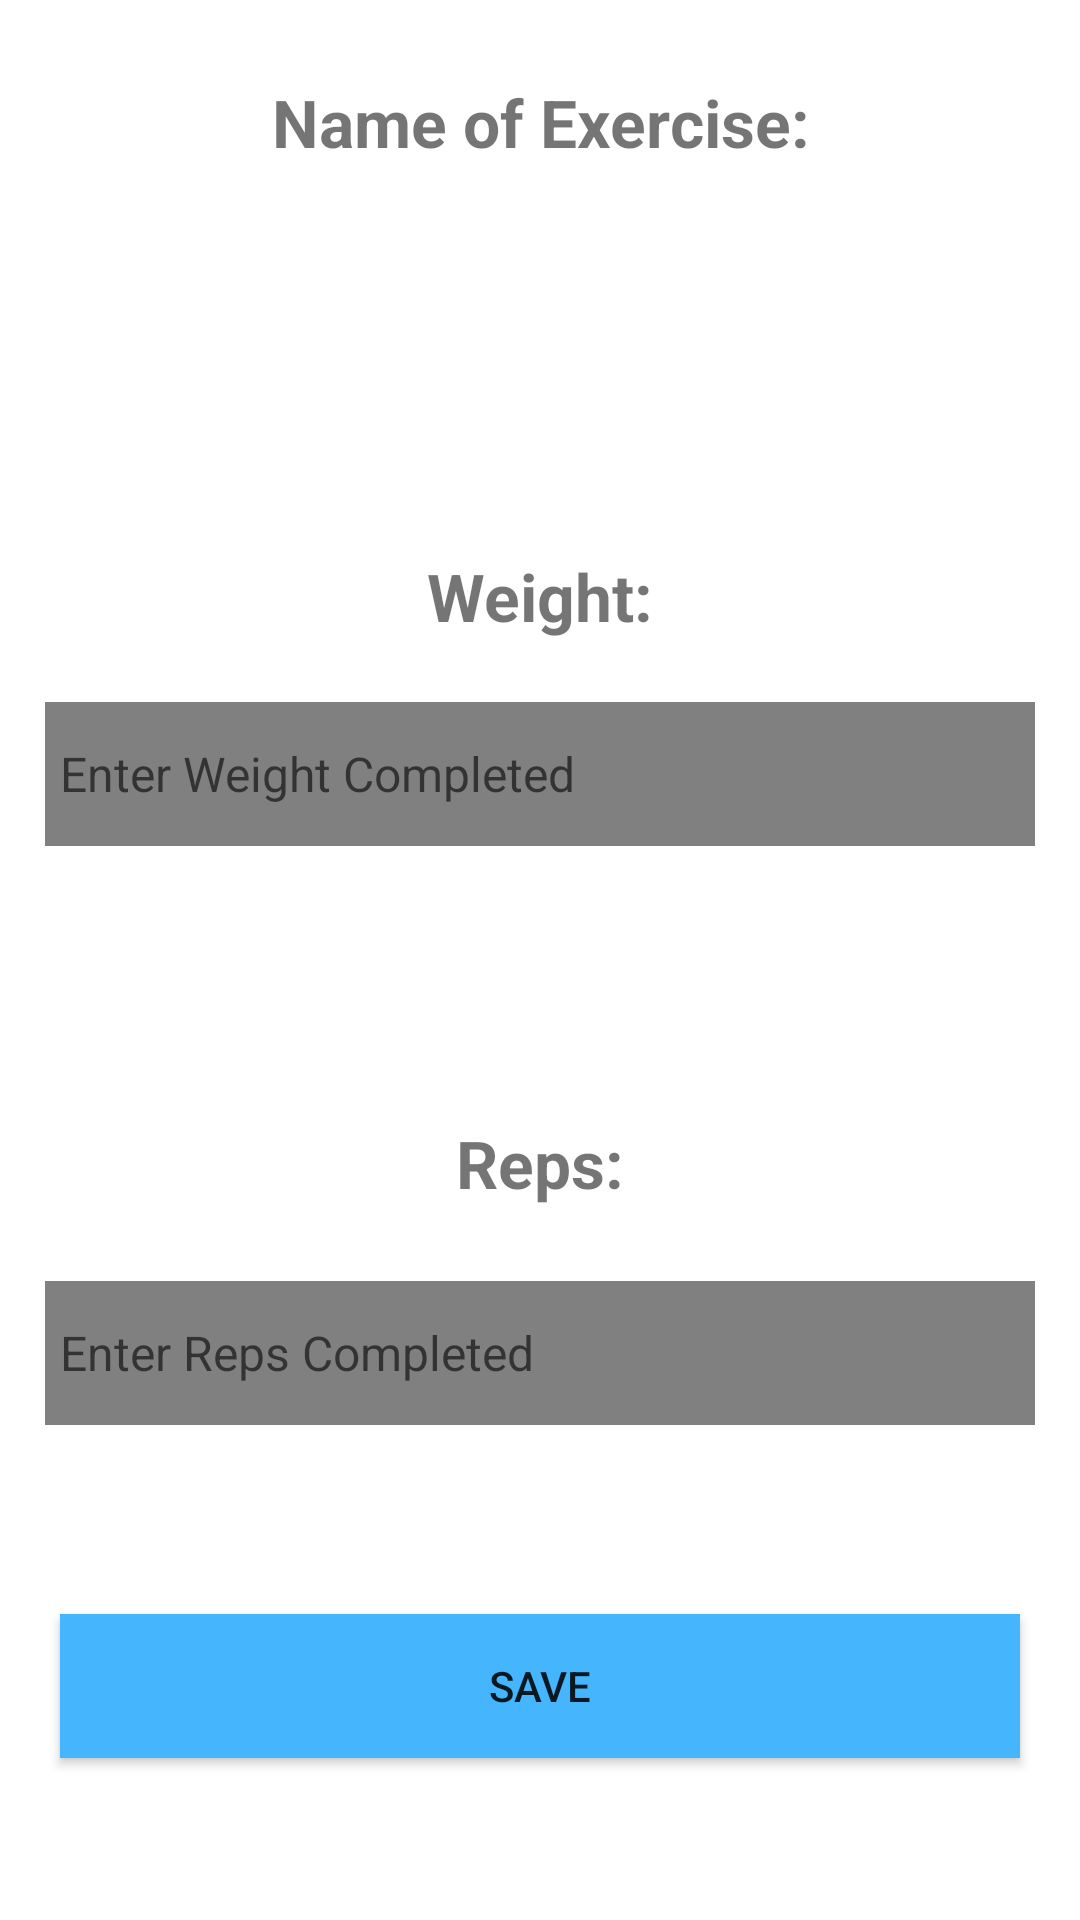

Here is an Android app screen rendered from its layout file. Give the layout XML and the strings, colors and styles it references.
<!-- AndroidManifest.xml: application theme Theme.CSCSeniorSeminarProject -->
<!-- res/layout/activity_track_progress.xml -->
<?xml version="1.0" encoding="utf-8"?>
<RelativeLayout xmlns:android="http://schemas.android.com/apk/res/android"
    xmlns:app="http://schemas.android.com/apk/res-auto"
    xmlns:tools="http://schemas.android.com/tools"
    android:layout_width="match_parent"
    android:layout_height="match_parent"
    tools:context=".trackProgress">

    <androidx.constraintlayout.widget.ConstraintLayout
        android:layout_width="match_parent"
        android:layout_height="match_parent">

        <TextView
            android:id="@+id/textView7"
            android:layout_width="match_parent"
            android:layout_height="30dp"
            android:layout_marginTop="100dp"
            android:layout_marginBottom="120dp"
            android:text="Name of Exercise:"
            android:textAlignment="center"
            android:textSize="22sp"
            android:textStyle="bold"
            app:layout_constraintBottom_toTopOf="@+id/textView6"
            app:layout_constraintEnd_toEndOf="parent"
            app:layout_constraintStart_toStartOf="parent"
            app:layout_constraintTop_toTopOf="parent"
            tools:ignore="MissingConstraints">

        </TextView>

        <Spinner
            android:id="@+id/spin_exercise"
            android:layout_width="match_parent"
            android:layout_height="wrap_content"
            android:layout_marginTop="5dp"
            android:layout_marginLeft="5dp"
            android:layout_marginRight="5dp"
            android:layout_marginBottom="115dp"
            android:background="@color/gray"
            android:textAlignment="center"
            app:layout_constraintBottom_toTopOf="@+id/textView6"
            app:layout_constraintEnd_toEndOf="parent"
            app:layout_constraintHorizontal_bias="0.0"
            app:layout_constraintStart_toStartOf="parent"
            app:layout_constraintTop_toBottomOf="@+id/textView7"
            app:layout_constraintVertical_bias="0.066"
            tools:ignore="MissingConstraints">

        </Spinner>

        <TextView
            android:id="@+id/textView6"
            android:layout_width="match_parent"
            android:layout_height="30dp"
            android:layout_marginTop="8dp"
            android:layout_marginBottom="8dp"
            android:text="Weight:"
            android:textAlignment="center"
            android:textSize="22sp"
            android:textStyle="bold"
            app:layout_constraintBottom_toTopOf="@+id/weight"
            app:layout_constraintEnd_toEndOf="parent"
            app:layout_constraintHorizontal_bias="0.0"
            app:layout_constraintStart_toStartOf="parent"
            app:layout_constraintTop_toBottomOf="@+id/textView7"
            tools:ignore="MissingConstraints"></TextView>

        <EditText
            android:id="@+id/weight"
            android:layout_width="match_parent"
            android:layout_height="48dp"
            android:layout_marginStart="15dp"
            android:layout_marginTop="12dp"
            android:layout_marginEnd="15dp"
            android:layout_marginBottom="59dp"
            android:background="@color/gray"
            android:hint="Enter Weight Completed"
            android:textSize="16sp"
            android:padding="5dp"
            app:layout_constraintBottom_toTopOf="@+id/textView8"
            app:layout_constraintEnd_toEndOf="parent"
            app:layout_constraintStart_toStartOf="parent"
            app:layout_constraintTop_toBottomOf="@+id/textView6"
            tools:ignore="MissingConstraints"></EditText>

        <TextView
            android:id="@+id/textView8"
            android:layout_width="match_parent"
            android:layout_height="30dp"
            android:layout_marginTop="32dp"
            android:layout_marginBottom="10dp"
            android:text="Reps:"
            android:textAlignment="center"
            android:textSize="22sp"
            android:textStyle="bold"
            app:layout_constraintBottom_toTopOf="@+id/reps"
            app:layout_constraintEnd_toEndOf="parent"
            app:layout_constraintStart_toStartOf="parent"
            app:layout_constraintTop_toBottomOf="@+id/weight"
            tools:ignore="MissingConstraints"></TextView>

        <EditText
            android:id="@+id/reps"
            android:layout_width="match_parent"
            android:layout_height="48dp"
            android:layout_marginStart="15dp"
            android:layout_marginTop="14dp"
            android:layout_marginEnd="15dp"
            android:background="@color/gray"
            android:hint="Enter Reps Completed"
            android:textSize="16sp"
            android:padding="5dp"
            app:layout_constraintBottom_toTopOf="@+id/savebutton"
            app:layout_constraintEnd_toEndOf="parent"
            app:layout_constraintStart_toStartOf="parent"
            app:layout_constraintTop_toBottomOf="@+id/textView8"
            tools:ignore="MissingConstraints"></EditText>

        <Button
            android:id="@+id/savebutton"
            android:layout_width="match_parent"
            android:layout_height="wrap_content"
            android:layout_marginStart="20dp"
            android:layout_marginTop="63dp"
            android:layout_marginEnd="20dp"
            android:layout_marginBottom="128dp"
            android:background="@color/blue"
            android:text="Save"
            app:layout_constraintBottom_toBottomOf="parent"
            app:layout_constraintEnd_toEndOf="parent"
            app:layout_constraintStart_toStartOf="parent"
            app:layout_constraintTop_toBottomOf="@+id/reps"
            tools:ignore="MissingConstraints,TextContrastCheck"></Button>
    </androidx.constraintlayout.widget.ConstraintLayout>


</RelativeLayout>
<!-- resources referenced by this layout -->
<resources>
  <color name="blue">#45b6fe</color>
  <color name="gray">#808080</color>
  <style name="Theme.CSCSeniorSeminarProject" parent="Theme.MaterialComponents.DayNight.DarkActionBar">
          
          <item name="colorPrimary">@color/blue</item>
          <item name="colorPrimaryVariant">#3e37ff</item>
          <item name="colorOnPrimary">@color/white</item>
          
          <item name="colorSecondary">@color/teal_200</item>
          <item name="colorSecondaryVariant">@color/teal_700</item>
          <item name="colorOnSecondary">@color/black</item>
          
          <item name="android:statusBarColor" tools:targetApi="l">?attr/colorPrimaryVariant</item>
          
      </style>
  <color name="white">#FFFFFFFF</color>
  <color name="teal_200">#FF03DAC5</color>
  <color name="teal_700">#FF018786</color>
  <color name="black">#FF000000</color>
</resources>
